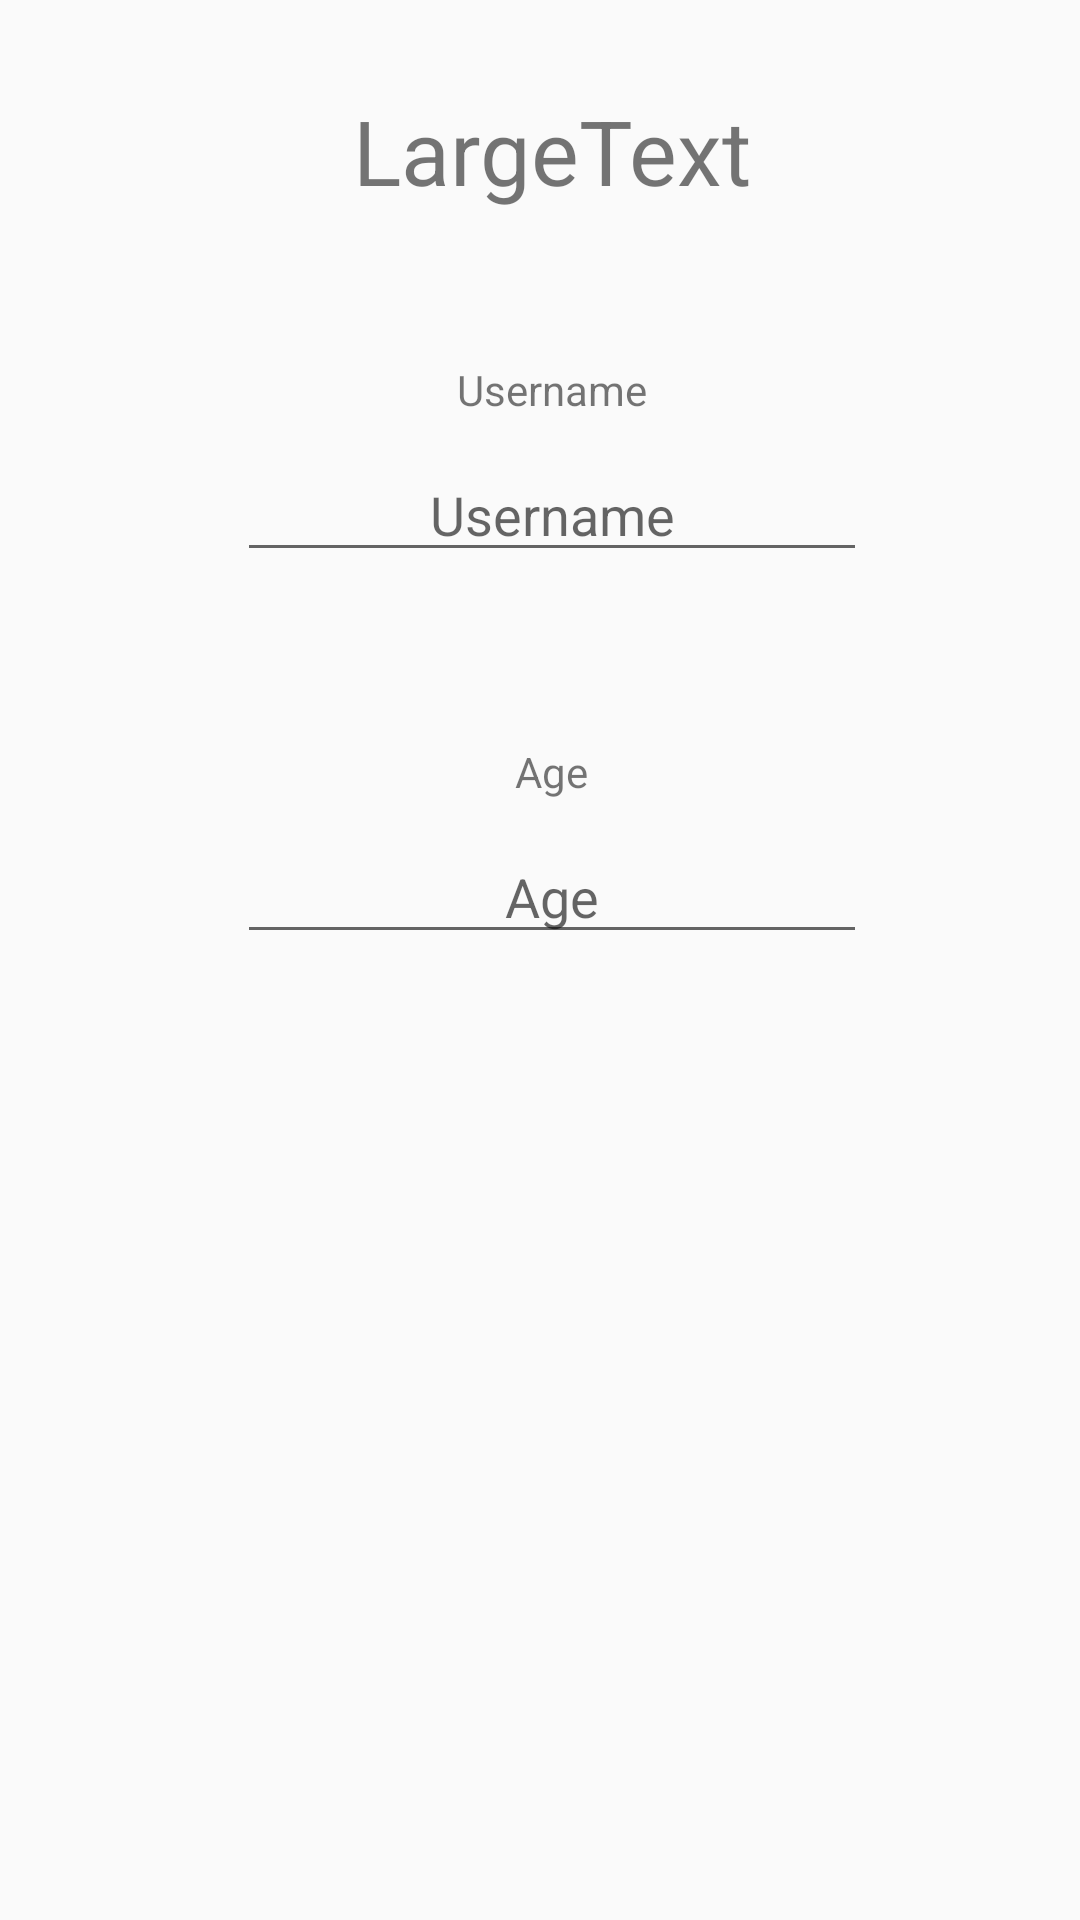

Reconstruct the res/layout file that produces this screen, plus the resources it refers to.
<!-- AndroidManifest.xml: application theme AppTheme -->
<!-- res/layout/activity_user_area.xml -->
<?xml version="1.0" encoding="utf-8"?>
<android.support.constraint.ConstraintLayout xmlns:android="http://schemas.android.com/apk/res/android"
    xmlns:app="http://schemas.android.com/apk/res-auto"
    xmlns:tools="http://schemas.android.com/tools"
    android:layout_width="match_parent"
    android:layout_height="match_parent"
    tools:context="com.yelobase.firebase.UserAreaActivity">

<RelativeLayout
    android:layout_width="368dp"
    android:layout_height="495dp">


    <TextView
        android:id="@+id/tvWelcomeMsg"
        android:layout_width="wrap_content"
        android:layout_height="wrap_content"
        android:layout_marginTop="30dp"
        android:text="LargeText"
        android:textSize="30dp"

        android:layout_centerHorizontal="true" />

    <TextView
        android:id="@+id/textView2"
        android:layout_width="wrap_content"
        android:layout_height="wrap_content"
        android:layout_marginTop="50dp"
        android:text="Username"
        android:layout_below="@+id/tvWelcomeMsg"
        android:layout_centerHorizontal="true" />

    <EditText
        android:id="@+id/etUsername"
        android:layout_width="wrap_content"
        android:layout_height="wrap_content"
        android:layout_marginTop="10dp"
        android:ems="10"
        android:inputType="textPersonName"
        android:hint="Username"
        android:textAlignment="center"
        android:layout_below="@+id/textView2"
        android:layout_centerHorizontal="true"
       />

    <TextView
        android:id="@+id/textView3"
        android:layout_width="wrap_content"
        android:layout_height="wrap_content"
        android:layout_marginTop="57dp"
        android:text="Age"
        android:layout_below="@+id/etUsername"
        android:layout_centerHorizontal="true"
 />

    <EditText
        android:id="@+id/etAge"
        android:layout_width="wrap_content"
        android:layout_height="wrap_content"
        android:layout_marginTop="10dp"
        android:ems="10"
        android:hint="Age"
        android:textAlignment="center"
        android:inputType="number"
        android:layout_below="@+id/textView3"
        android:layout_centerHorizontal="true"
  />

</RelativeLayout>

</android.support.constraint.ConstraintLayout>
<!-- resources referenced by this layout -->
<resources>
  <style name="AppTheme" parent="Theme.AppCompat.Light.DarkActionBar">
          
          <item name="colorPrimary">@color/colorPrimary</item>
          <item name="colorPrimaryDark">@color/colorPrimaryDark</item>
          <item name="colorAccent">@color/colorAccent</item>
      </style>
  <color name="colorPrimary">#0f0f0f</color>
  <color name="colorPrimaryDark">#000000</color>
  <color name="colorAccent">#0097a7</color>
</resources>
